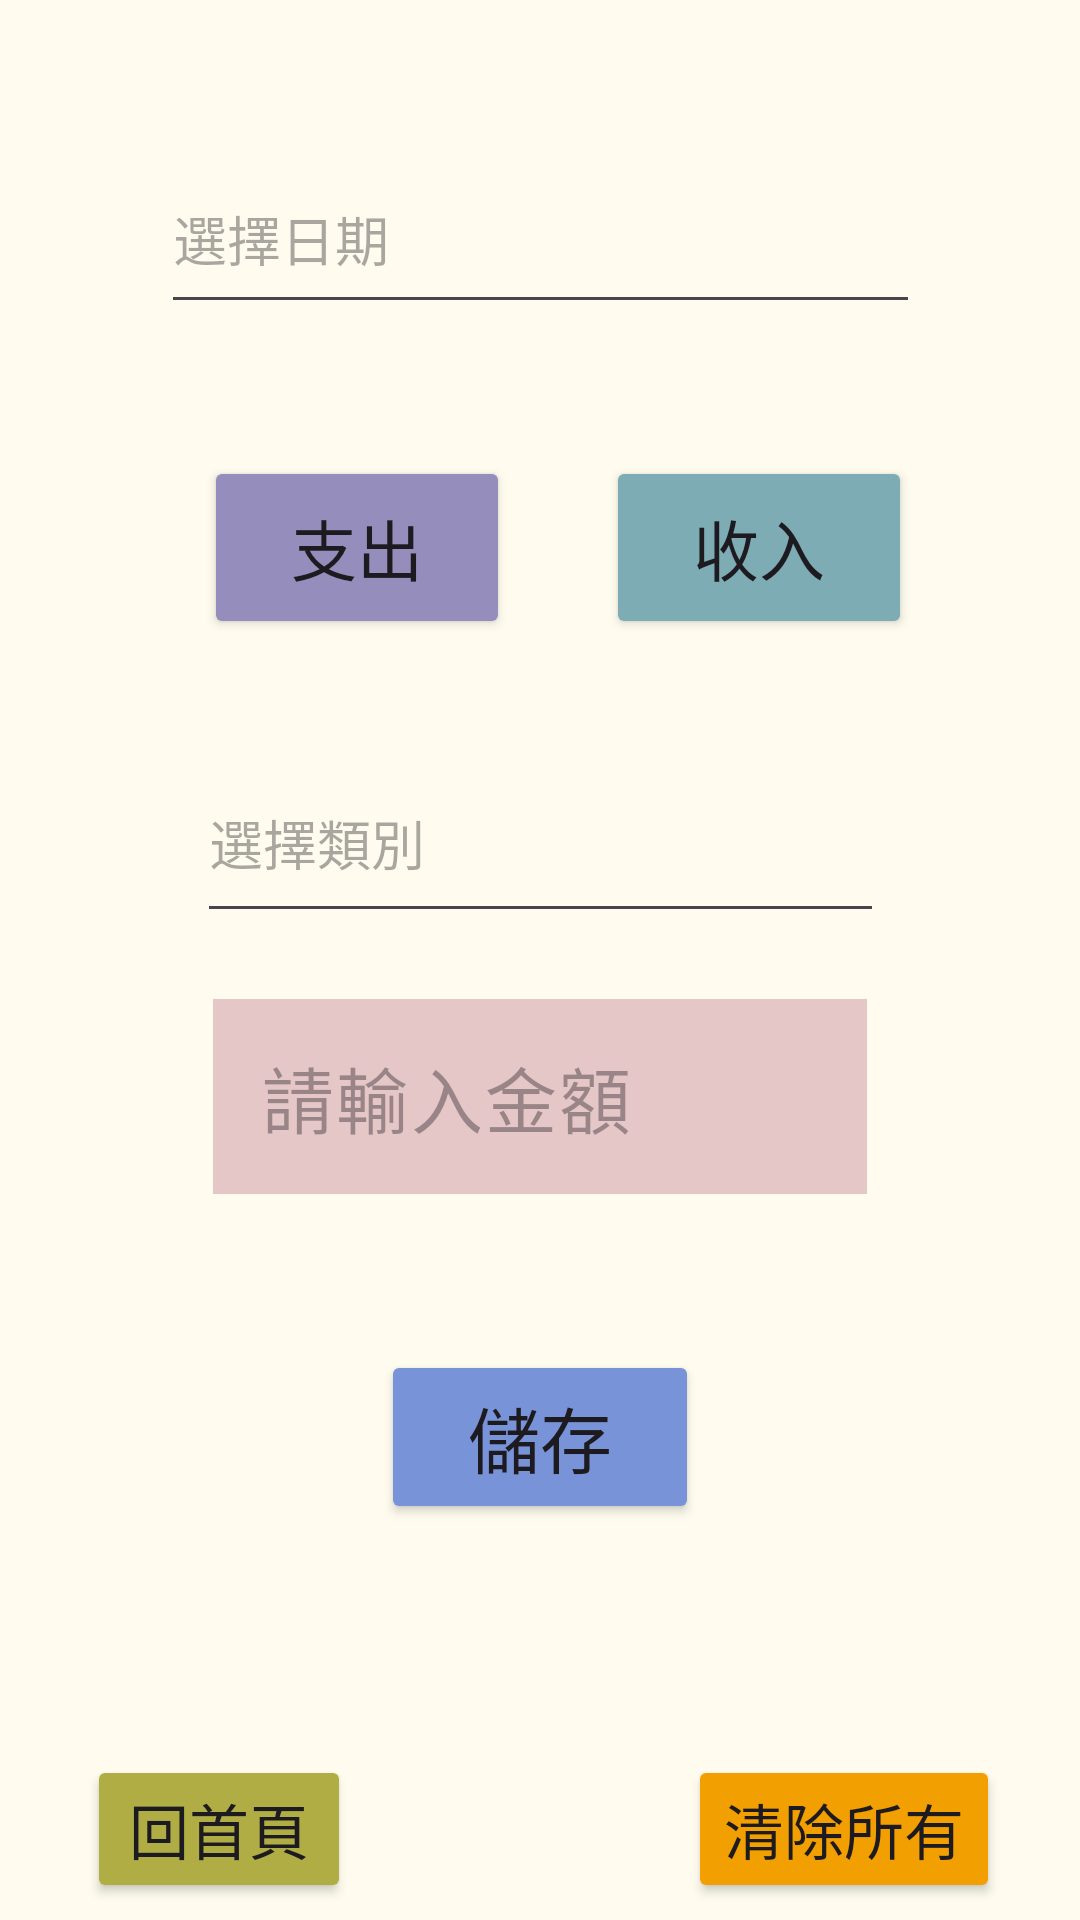

Write the Android layout XML for this screen, with the resource values it uses.
<!-- AndroidManifest.xml: application theme Theme.Testfinal -->
<!-- res/layout/activity_main_c.xml -->
<?xml version="1.0" encoding="utf-8"?>
<androidx.constraintlayout.widget.ConstraintLayout
    xmlns:android="http://schemas.android.com/apk/res/android"
    xmlns:app="http://schemas.android.com/apk/res-auto"
    xmlns:tools="http://schemas.android.com/tools"
    android:id="@+id/mainLayout"
    android:layout_width="match_parent"
    android:layout_height="match_parent"
    android:background="#FFFCEF"
    tools:context="MainActivity_c">



    <Button
        android:id="@+id/btnIn"
        android:layout_width="102dp"
        android:layout_height="61dp"
        android:layout_marginTop="152dp"
        android:layout_marginEnd="56dp"
        android:backgroundTint="#7eacb5"
        android:contentDescription="@string/income_desc"
        android:text="@string/btn_income"
        android:textAppearance="@style/TextAppearance.AppCompat.Large"
        app:layout_constraintEnd_toEndOf="parent"
        app:layout_constraintTop_toTopOf="parent" />

    <Button
        android:id="@+id/btnOut"
        android:layout_width="102dp"
        android:layout_height="61dp"
        android:layout_marginStart="68dp"
        android:layout_marginTop="152dp"
        android:backgroundTint="#958ebc"
        android:contentDescription="@string/expense_desc"
        android:text="@string/btn_expense"
        android:textAppearance="@style/TextAppearance.AppCompat.Large"
        app:layout_constraintStart_toStartOf="parent"
        app:layout_constraintTop_toTopOf="parent" />

    <EditText
        android:id="@+id/textMoney"
        style="@style/Widget.Material3.AutoCompleteTextView.OutlinedBox.Dense"
        android:layout_width="218dp"
        android:layout_height="65dp"
        android:layout_marginTop="120dp"
        android:background="#E6C7C7"
        android:hint="@string/money_hint"
        android:inputType="numberDecimal"
        android:textColor="#0D0D0C"
        android:textSize="24sp"
        app:layout_constraintEnd_toEndOf="parent"
        app:layout_constraintStart_toStartOf="parent"
        app:layout_constraintTop_toBottomOf="@id/btnOut" />

    <Button
        android:id="@+id/save"
        android:layout_width="106dp"
        android:layout_height="58dp"
        android:layout_marginTop="52dp"
        android:backgroundTint="#7893d8"
        android:contentDescription="@string/save_desc"
        android:text="@string/btn_save"
        android:textSize="24sp"
        app:layout_constraintEnd_toEndOf="parent"
        app:layout_constraintStart_toStartOf="parent"
        app:layout_constraintTop_toBottomOf="@id/textMoney" />

    

    <EditText
        android:id="@+id/date"
        android:layout_width="253dp"
        android:layout_height="60dp"
        android:layout_marginTop="48dp"
        android:hint="@string/date_hint"
        android:inputType="date"
        app:layout_constraintEnd_toEndOf="parent"
        app:layout_constraintHorizontal_bias="0.503"
        app:layout_constraintStart_toStartOf="parent"
        app:layout_constraintTop_toTopOf="parent" />

    <Button
        android:id="@+id/back"
        android:layout_width="wrap_content"
        android:layout_height="wrap_content"
        android:layout_marginTop="372dp"
        android:backgroundTint="#afad44"
        android:text="@string/back"
        android:textColorLink="#afad44"
        android:textSize="20sp"
        app:layout_constraintEnd_toEndOf="parent"
        app:layout_constraintHorizontal_bias="0.107"
        app:layout_constraintStart_toStartOf="parent"
        app:layout_constraintTop_toBottomOf="@id/btnOut" />

    <Button
        android:id="@+id/deleted"
        android:layout_width="wrap_content"
        android:layout_height="wrap_content"
        android:layout_marginTop="372dp"
        android:backgroundTint="#f29f02"
        android:text="@string/deleted"
        android:textSize="20sp"
        app:layout_constraintEnd_toEndOf="parent"
        app:layout_constraintHorizontal_bias="0.896"
        app:layout_constraintStart_toStartOf="parent"
        app:layout_constraintTop_toBottomOf="@id/btnIn" />

    <AutoCompleteTextView
        android:id="@+id/Choose"
        android:layout_width="229dp"
        android:layout_height="63dp"
        android:layout_marginTop="140dp"
        android:hint="@string/category_hint"
        app:layout_constraintEnd_toEndOf="parent"
        app:layout_constraintHorizontal_bias="0.502"
        app:layout_constraintStart_toStartOf="parent"
        app:layout_constraintTop_toBottomOf="@id/date" />

</androidx.constraintlayout.widget.ConstraintLayout>
<!-- resources referenced by this layout -->
<resources>
  <string name="back">回首頁</string>
  <string name="btn_expense">支出</string>
  <string name="btn_income">收入</string>
  <string name="btn_save">儲存</string>
  <string name="category_hint">選擇類別</string>
  <string name="date_hint">選擇日期</string>
  <string name="deleted">清除所有</string>
  <string name="expense_desc">切換到支出類別</string>
  <string name="income_desc">切換到收入類別</string>
  <string name="money_hint">請輸入金額</string>
  <string name="save_desc">儲存這筆記錄</string>
  <style name="Theme.Testfinal" parent="Base.Theme.Testfinal" />
  <style name="Base.Theme.Testfinal" parent="Theme.Material3.DayNight.NoActionBar">
          
          
      </style>
</resources>
